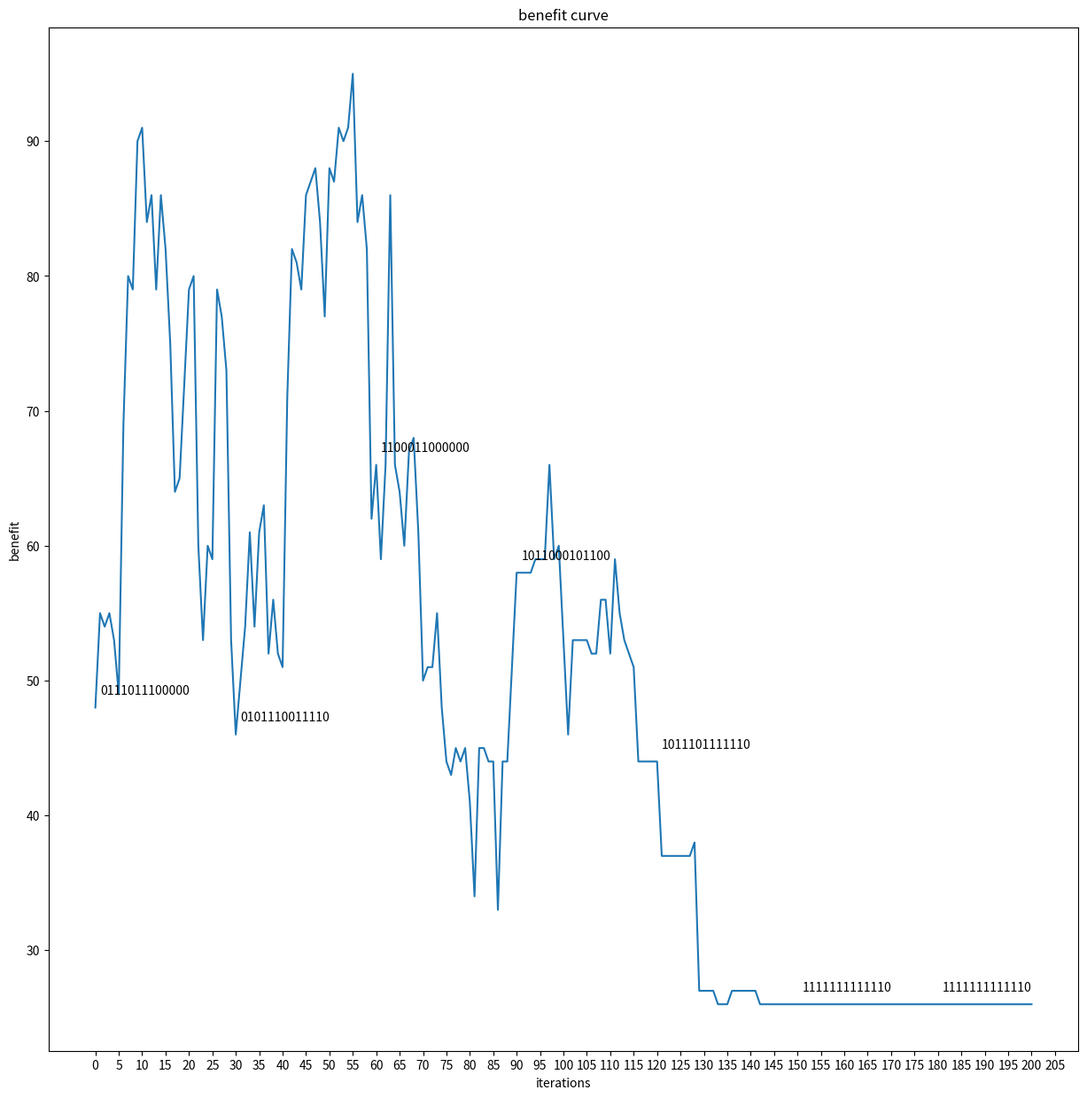
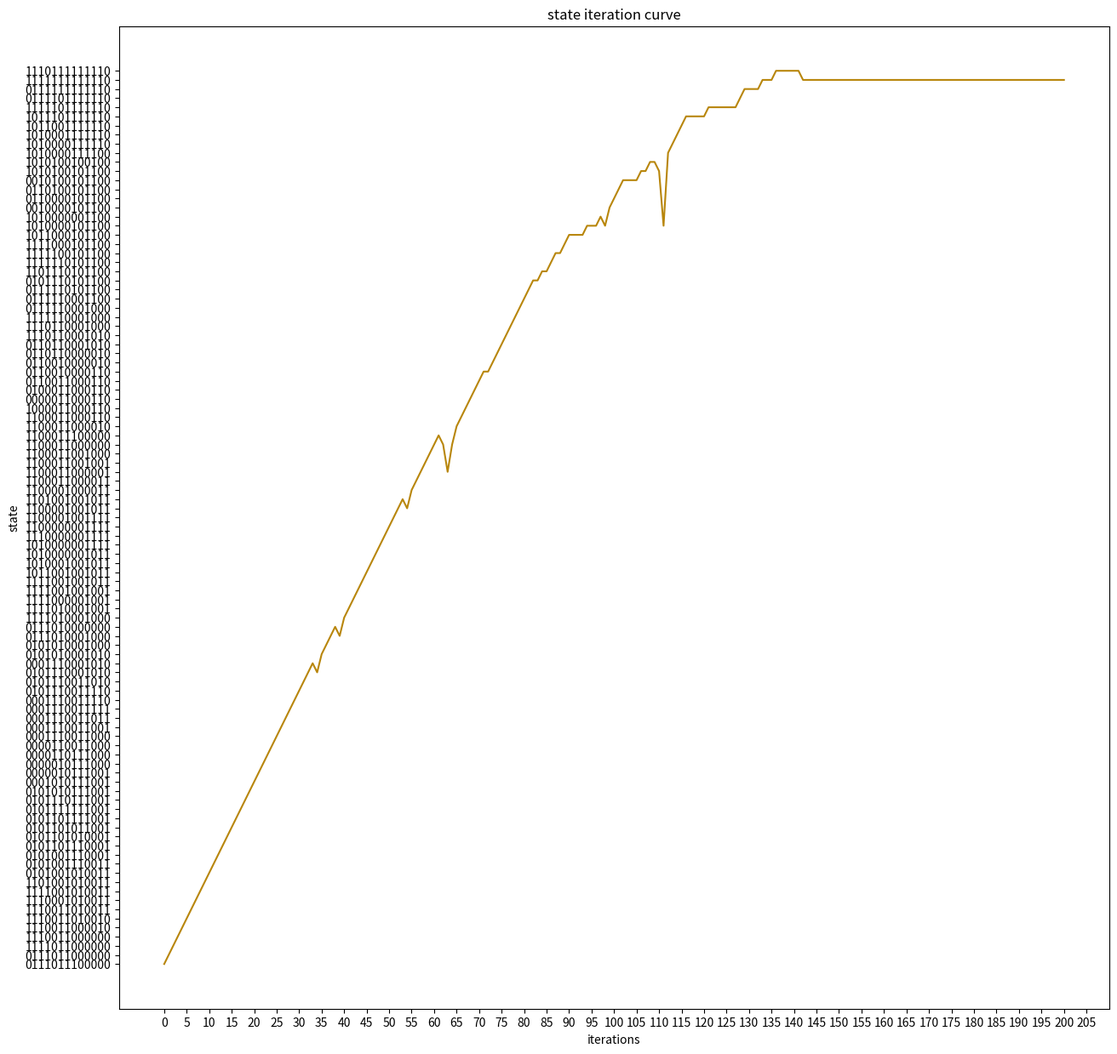

Here is the Python script that generated these plots, in order:

import random
import math
import matplotlib.pyplot as plt


comps = [
    {"defect_rate": 0.10, "purchase_cost": 2, "inspection_cost": 1},
    {"defect_rate": 0.10, "purchase_cost": 8, "inspection_cost": 1},
    {"defect_rate": 0.10, "purchase_cost": 12, "inspection_cost": 1},
    {"defect_rate": 0.10, "purchase_cost": 2, "inspection_cost": 1},
    {"defect_rate": 0.10, "purchase_cost": 8, "inspection_cost": 1},
    {"defect_rate": 0.10, "purchase_cost": 12, "inspection_cost": 1},
    {"defect_rate": 0.10, "purchase_cost": 2, "inspection_cost": 1},
    {"defect_rate": 0.10, "purchase_cost": 8, "inspection_cost": 1}
]

semip = [
    {"defect_rate": 0.10, "assembly_cost": 8, "inspection_cost": 4},
    {"defect_rate": 0.10, "assembly_cost": 8, "inspection_cost": 4},
    {"defect_rate": 0.10, "assembly_cost": 8, "inspection_cost": 4}
]

final = {
    "defect_rate": 0.10, "assembly_cost": 8, "inspection_cost": 6,
    "market_price": 200, "replacement_cost": 40, "disassembly_cost": 20
}
def cacc(comps, semip, final, dec):
    comp_d = dec[:8]
    semip_d = dec[8:11]
    final_d = dec[11]
    dis_d = dec[12]

    component_c = sum(d * comp["inspection_cost"] + (1 - d) * comp["purchase_cost"] for d, comp in zip(comp_d, comps))
    semip_c = sum(d * semi["inspection_cost"] + (1 - d) * semi["assembly_cost"] for d, semi in zip(semip_d, semip))
    final_c = final_d * final["inspection_cost"] + (1 - final_d) * final["assembly_cost"]
    dis_c = dis_d * final["disassembly_cost"]

    total_cost = component_c + semip_c + final_c + dis_c
    return total_cost

def init():
    return [random.choice([0, 1]) for _ in range(13)]

# 生成邻域解
def shllf(solution):
    new = solution[:]
    index = random.randint(0, len(solution) - 1)
    new[index] = 1 - new[index]
    return new
def to_str(a) -> str:
    s: str = ""
    for v in a:
        s += str(v)
    return s

def SA(comps, semip, final, init_tmp, cooling_rate, mit,cx,cy,ex,ey):
    solution_c = init()
    cost_c = cacc(comps, semip, final, solution_c)
    solution_b = solution_c
    cost_b = cost_c
    temp = init_tmp

    for i in range(mit):
        new_solution = shllf(solution_c)
        new_cost = cacc(comps, semip, final, new_solution)

        if new_cost < cost_c or random.random() < math.exp((cost_c - new_cost) / temp):
            solution_c = new_solution
            cost_c = new_cost


        if new_cost < cost_b:
            solution_b = new_solution
            cost_b = new_cost


        temp *= cooling_rate

        cx.append(i)
        cy.append(cost_c)

        ex.append(i)
        ey.append(to_str(solution_c))

        if i % 30 == 0:

            plt.annotate(to_str(solution_c),xy = (i,cost_c),xytext = (i + 1,cost_c + 1),
                         )

            print(f"Current Solution: {solution_c}")
            print(f"Iteration {i}: Current Cost = {cost_c}")

    return solution_b, cost_b

def main():
    init_tmp: float = 1000.
    cooling_rate: float = 0.95
    mit: int = 200 + 1

    cx = []
    cy = []

    ex = []
    ey = []

    plt.figure(figsize = (15,15))
    plt.title("benefit curve")
    plt.xlabel("iterations")
    plt.ylabel("benefit")

    solution_b, cost_b = SA(comps, semip, final, init_tmp, cooling_rate, mit,cx,cy,ex,ey)

    print(f"Best Solution: {solution_b}")
    print(f"Minimum Cost: {cost_b}")

    plt.xticks([v for v in range(0,mit + 5,5)])
    plt.yticks([v for v in range(0,100 + 10,10)])
    plt.plot(cx,cy)

    plt.figure(figsize = (15,15))
    plt.title("state iteration curve")
    plt.xlabel("iterations")
    plt.ylabel("state")
    plt.xticks([v for v in range(0,mit + 5,5)])
    plt.plot(ex,ey,color = "#B8860B")

    plt.show()


if __name__ == "__main__":
    main()
